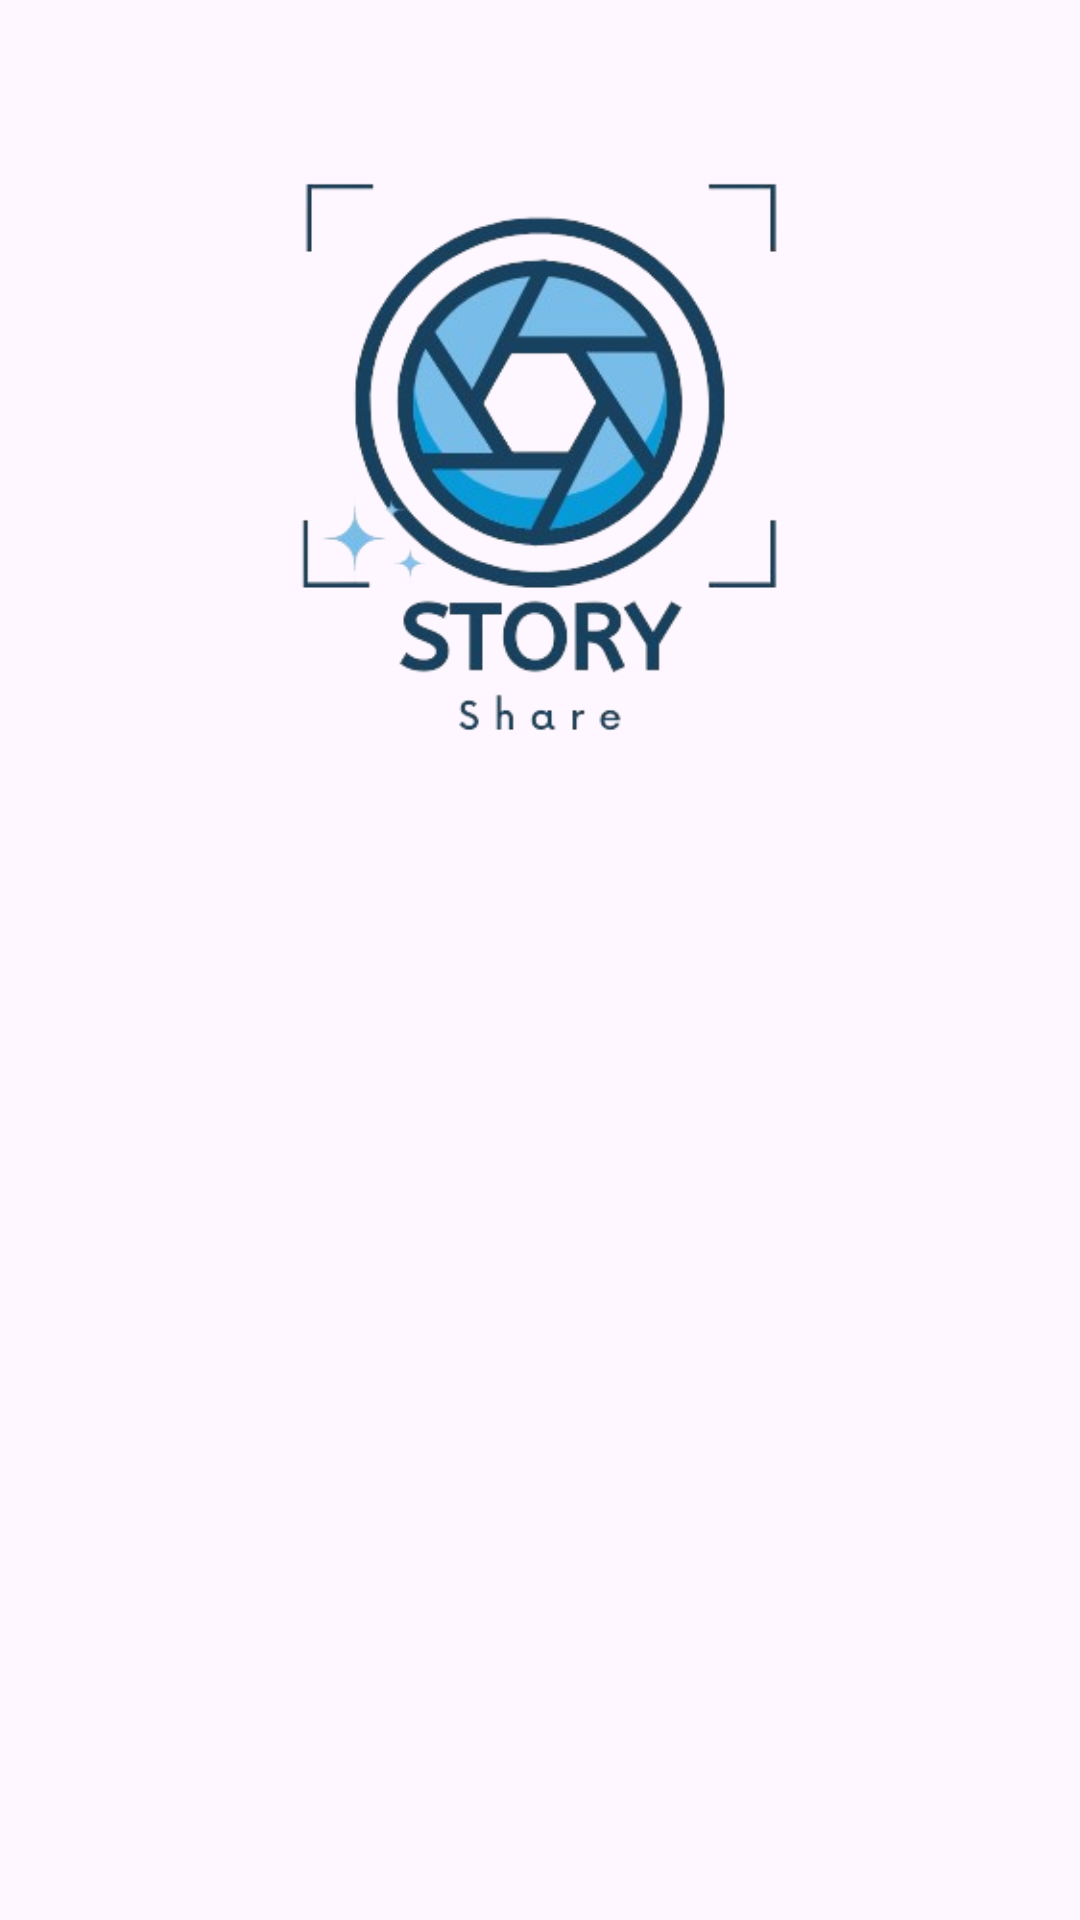

Reconstruct the res/layout file that produces this screen, plus the resources it refers to.
<!-- AndroidManifest.xml: application theme Theme.StoryShare -->
<!-- res/layout/activity_welcome.xml -->
<?xml version="1.0" encoding="utf-8"?>
<androidx.constraintlayout.widget.ConstraintLayout xmlns:android="http://schemas.android.com/apk/res/android"
    xmlns:app="http://schemas.android.com/apk/res-auto"
    xmlns:tools="http://schemas.android.com/tools"
    android:id="@+id/background"
    android:layout_width="match_parent"
    android:layout_height="match_parent"
    tools:context=".view.welcome.WelcomeActivity">

    <ImageView
        android:id="@+id/imageView"
        android:layout_width="0dp"
        android:layout_height="0dp"
        app:layout_constraintBottom_toTopOf="@+id/guidelineHorizontal"
        app:layout_constraintEnd_toEndOf="parent"
        app:layout_constraintStart_toStartOf="parent"
        app:layout_constraintTop_toTopOf="parent"
        app:srcCompat="@drawable/logo2" />

    <TextView
        android:id="@+id/titleTextView"
        android:layout_width="0dp"
        android:layout_height="wrap_content"
        android:layout_marginStart="32dp"
        android:layout_marginTop="8dp"
        android:layout_marginEnd="32dp"
        android:alpha="0"
        android:text="@string/title_welcome_page"
        android:textColor="@color/black"
        android:textSize="20sp"
        android:textStyle="bold"
        app:layout_constraintEnd_toEndOf="parent"
        app:layout_constraintHorizontal_bias="0.0"
        app:layout_constraintStart_toStartOf="parent"
        app:layout_constraintTop_toTopOf="@+id/guidelineHorizontal"
        tools:alpha="100" />

    <TextView
        android:id="@+id/descTextView"
        android:layout_width="0dp"
        android:layout_height="wrap_content"
        android:layout_marginStart="32dp"
        android:layout_marginTop="8dp"
        android:layout_marginEnd="32dp"
        android:alpha="0"
        android:text="@string/message_welcome_page"
        android:textColor="@color/black"
        android:textSize="14sp"
        app:layout_constraintEnd_toEndOf="parent"
        app:layout_constraintHorizontal_bias="0.0"
        app:layout_constraintStart_toStartOf="parent"
        app:layout_constraintTop_toBottomOf="@+id/titleTextView"
        tools:alpha="100" />

    <Button
        android:id="@+id/loginButton"
        android:layout_width="0dp"
        android:layout_height="wrap_content"
        android:layout_marginStart="32dp"
        android:layout_marginTop="32dp"
        android:layout_marginEnd="16dp"
        android:alpha="0"
        android:backgroundTint="@color/btnlogin"
        android:text="@string/login"
        app:layout_constraintEnd_toStartOf="@+id/guidelineVertical"
        app:layout_constraintStart_toStartOf="parent"
        app:layout_constraintTop_toBottomOf="@+id/descTextView"
        tools:alpha="100" />

    <Button
        android:id="@+id/signupButton"
        android:layout_width="0dp"
        android:layout_height="wrap_content"
        android:layout_marginStart="16dp"
        android:layout_marginTop="32dp"
        android:layout_marginEnd="32dp"
        android:alpha="0"
        android:backgroundTint="@color/btnlogin"
        android:text="@string/signup"
        app:layout_constraintEnd_toEndOf="parent"
        app:layout_constraintStart_toStartOf="@+id/guidelineVertical"
        app:layout_constraintTop_toBottomOf="@+id/descTextView"
        tools:alpha="100" />

    <androidx.constraintlayout.widget.Guideline
        android:id="@+id/guidelineHorizontal"
        android:layout_width="wrap_content"
        android:layout_height="64dp"
        android:orientation="horizontal"
        app:layout_constraintEnd_toEndOf="parent"
        app:layout_constraintGuide_percent="0.5"
        app:layout_constraintStart_toStartOf="parent" />

    <androidx.constraintlayout.widget.Guideline
        android:id="@+id/guidelineVertical"
        android:layout_width="wrap_content"
        android:layout_height="64dp"
        android:orientation="vertical"
        app:layout_constraintEnd_toEndOf="parent"
        app:layout_constraintGuide_percent="0.5"
        app:layout_constraintStart_toStartOf="parent" />

</androidx.constraintlayout.widget.ConstraintLayout>
<!-- resources referenced by this layout -->
<resources>
  <color name="black">#FF000000</color>
  <color name="btnlogin">#0D6EFD</color>
  <!-- drawable logo2: png bitmap (drawable, 81076 bytes) -->
  <string name="login">Masuk</string>
  <string name="message_welcome_page">Mau berbagi cerita, belajar, dan berinteraksi dengan komunitas? Di StoryShare aja!</string>
  <string name="signup">Daftar</string>
  <string name="title_welcome_page">Selamat datang di StoryShare</string>
  <style name="Theme.StoryShare" parent="BaseTheme.StoryShare" />
  <style name="BaseTheme.StoryShare" parent="Theme.Material3.DayNight">
          
      </style>
</resources>
